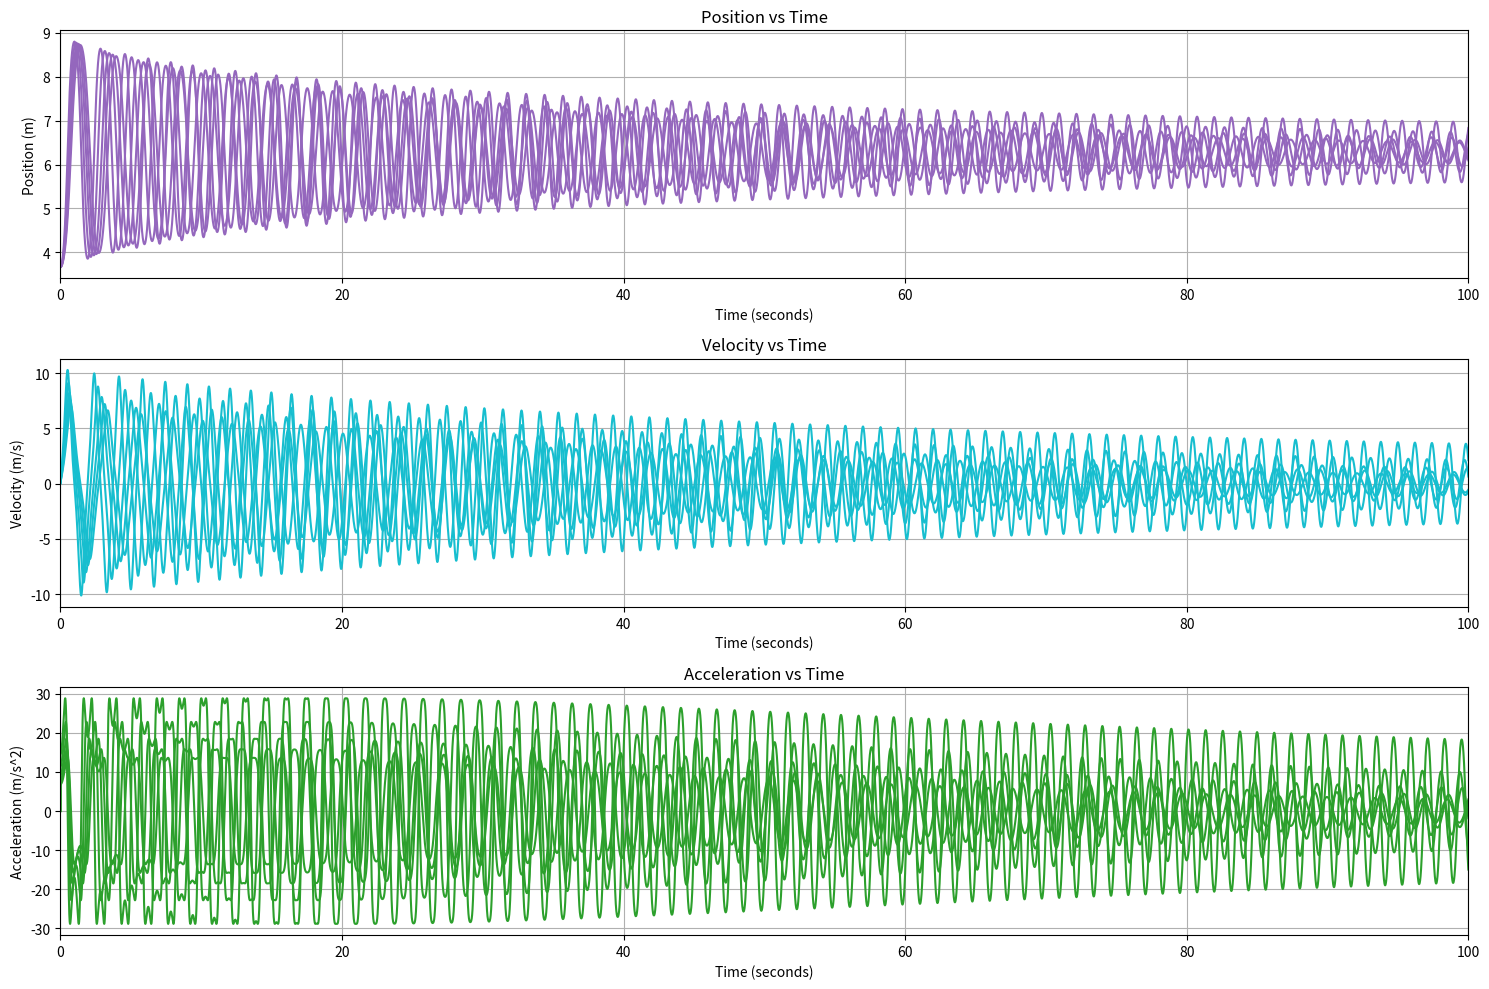

This chart was generated by the following Python code:
# IMPORT STATEMENTS
import numpy as np
import math
import matplotlib.pyplot as plt
#import scipy.signal as sig

# GLOBAL VARIABLES
gravity = 9.8
damping = .99993

# CUSTOM FUNCTIONS
def update_system(acc,pos,vel,time1,time2,armlength):
    # position and velocity update below
    dt = time2-time1
    velNext = (vel+acc*dt)*damping
    posNext = pos+vel*dt
    accNext = -1*(gravity/armlength)*math.sin(pos)
    return posNext,velNext,accNext

def print_system(time,pos,vel,acc):
    print("TIME:         ", time)
    print("POSITION:     ", pos)
    print("VELOCITY:     ", vel)
    print("ACCELERATION: ", acc, "\n")

def create_graph(time, pos, vel, acc):
    plt.figure(3, figsize=(15,10))
    # position subplot
    plt.subplot(3,1,1)
    plt.plot(time, pos, '#9467bd') 
    plt.xlabel('Time (seconds)')
    plt.ylabel('Position (m)')
    plt.title('Position vs Time')
    plt.xlim((0, 100)) 
    plt.grid()
    # velocity subplot
    plt.subplot(3,1,2)
    plt.plot(time, vel, '#17becf') 
    plt.xlabel('Time (seconds)')
    plt.ylabel('Velocity (m/s)')
    plt.title('Velocity vs Time')
    plt.xlim((0, 100)) # set x range to -1 to 8
    plt.grid()
    # acceleration subplot
    plt.subplot(3,1,3)
    plt.plot(time, acc, '#2ca02c') 
    plt.xlabel('Time (seconds)')
    plt.ylabel('Acceleration (m/s^2)')
    plt.title('Acceleration vs Time')
    plt.xlim((0, 100)) # set x range to -1 to 8
    plt.grid()
    plt.tight_layout()
    plt.show()
    
def find_peaks(arr):
    time = np.array(arr[0])
    y = np.array(arr[1])
    y_filt = sig.medfilt(y)
    y_pks, _ = sig.find_peaks(y)
    y_filt_pks, _ = sig.find_peaks(y_filt)
    return time, y, y_filt

def create_peak_graph(time, y, y_filt):
    plt.figure(3, figsize=(15,10))
    plt.subplot(2,2,1)
    plt.plot(time, y, 'r-', time[y_pks], y[y_pks], 'b.')
    plt.title('Original')
    plt.subplot(2,2,3)
    plt.plot(time, y_filt, 'r-', time[y_filt_pks], y_filt[y_filt_pks], 'b.')
    plt.title('Original Median Filtered')
    plt.tight_layout()
    plt.show()

def find_avg_period(atime, atheta):
    time = np.array(atime)
    theta = np.array(atheta)
    theta=sig.medfilt(theta)
    peaks=sig.find_peaks(theta)
    periodtotal=0
    count=0
    for i in range(len(peaks[0])-2):
        index1=int(peaks[0][i])
        time1=time[index1]
        index2=int(peaks[0][i+1])
        time2=time[index2]
        period=time2-time1
        while period<1 and i<len(peaks[0])-2:
            i+=1
            time2=time[peaks[0][i+1]]
            period=time2-time1
        periodtotal+=period
        count+=1
    averageperiod=periodtotal/count
    return averageperiod

#MAIN
# initial conditions
lengths = [.34, .43, .53, .62, .72] 
for armlength in lengths:
    print('\n\n' + str(armlength) + 'm:\n')
    pos = [(math.pi*7/6)]
    vel = [0]
    acc = [0]
    time = np.linspace(0,100,100001)
    #print_system(time[0],pos[0],vel[0],acc[0])
    i = 1
    while i < len(time):
        # update position and velocity using previous values and time step
        posNext, velNext, accNext = update_system(acc[i-1],pos[i-1],vel[i-1],time[i-1],time[i],armlength)
        pos.append(posNext)
        vel.append(velNext)
        acc.append(accNext)
        print_system(time[i],pos[i],vel[i], acc[i])
        i += 1
    create_graph(time, pos, vel, acc)
    #print('The simulated period for', armlength, 'm is', find_avg_period(time, pos), 's')

